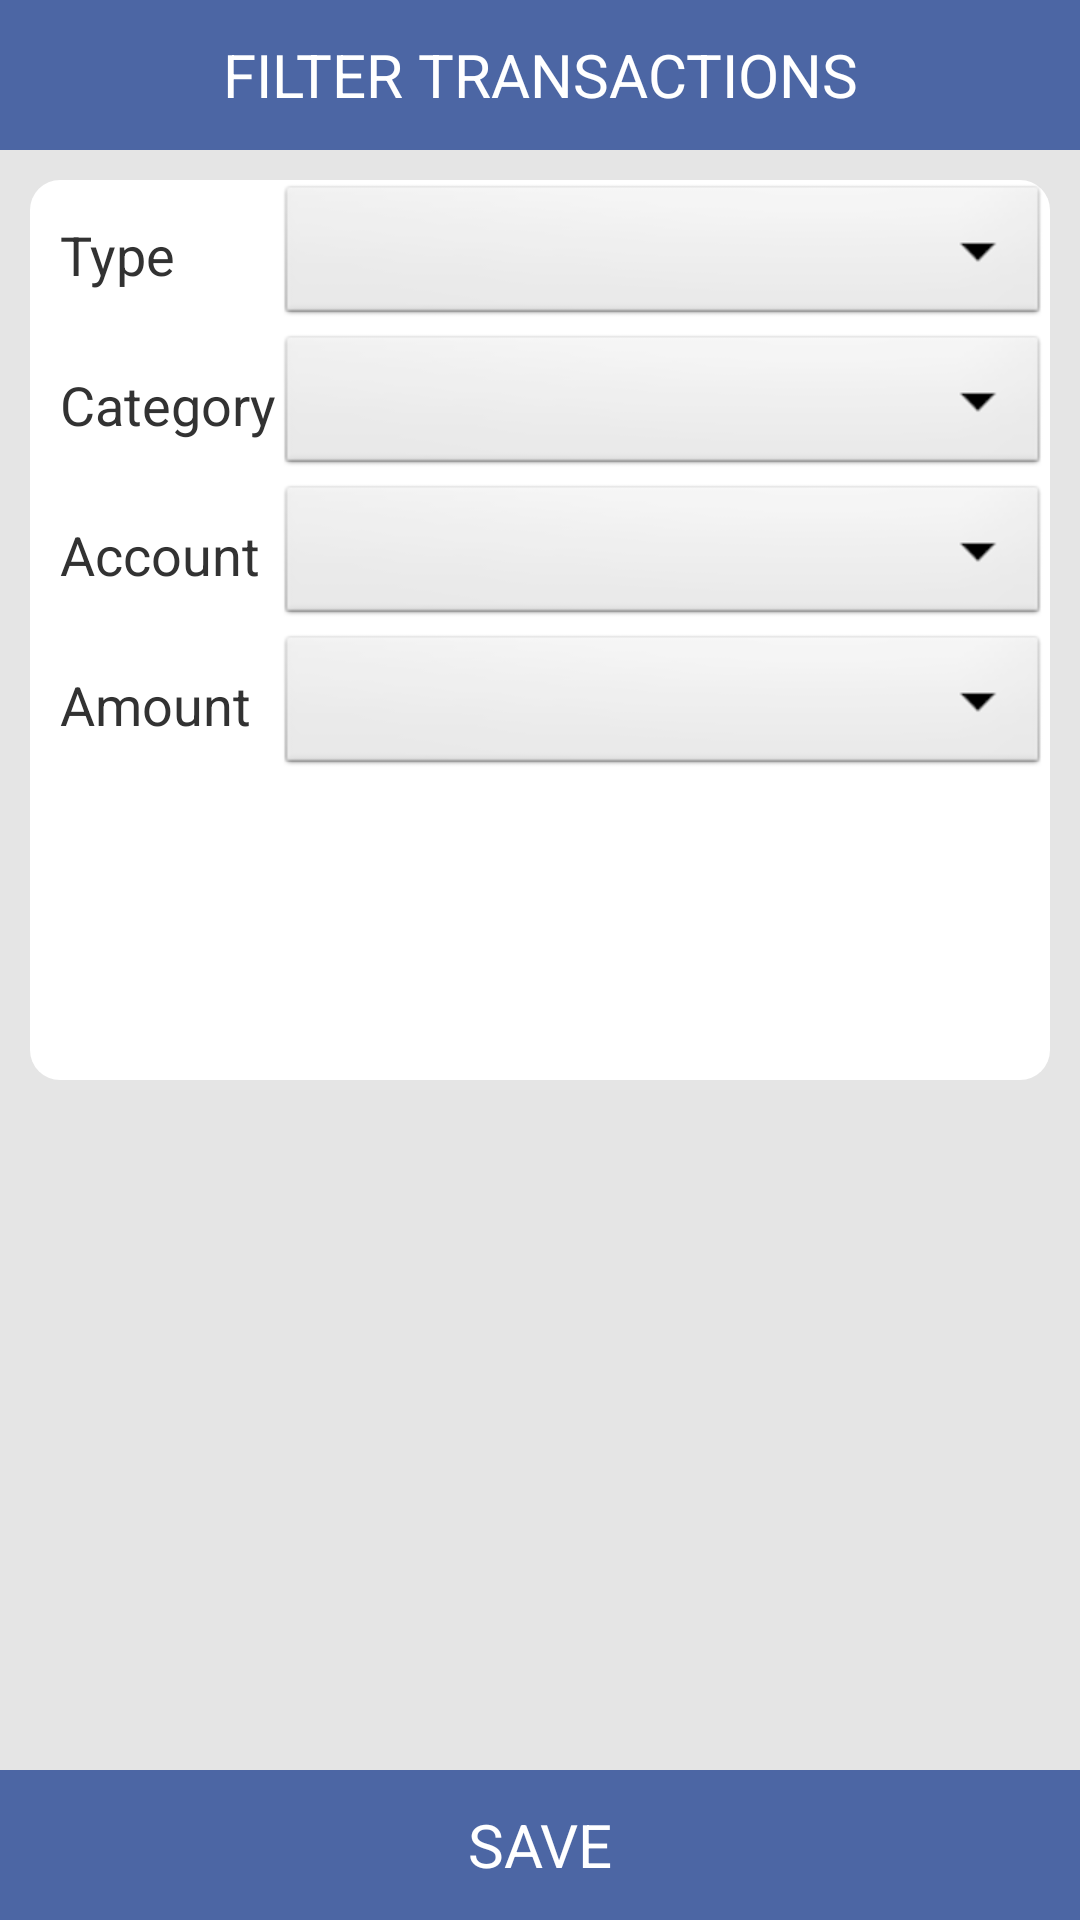

Reconstruct the res/layout file that produces this screen, plus the resources it refers to.
<!-- AndroidManifest.xml: application theme AppTheme -->
<!-- res/layout/transaction_filter.xml -->
<?xml version="1.0" encoding="utf-8"?>

<RelativeLayout xmlns:android="http://schemas.android.com/apk/res/android"
    android:layout_width="match_parent"
    android:layout_height="match_parent"
    android:orientation="vertical" >
    
        
    <RelativeLayout
        android:id="@+id/upperLayout"
        android:layout_width="wrap_content"
        android:layout_height="50dp"
        android:background="@color/list_pressed2" >

        <TextView
            android:id="@+id/categoryChoseText"
            android:layout_width="fill_parent"
            android:layout_height="50dp"
            android:layout_alignParentLeft="true"
            android:layout_alignParentRight="true"
            android:layout_alignParentTop="true"
            android:background="@color/list_pressed2"
            android:gravity="center"
            android:text="@string/transaction_filter_header"
            android:textColor="#FFFFFF"
            android:textSize="20sp" >
        </TextView>
    </RelativeLayout>
    
    <RelativeLayout
         android:id="@+id/RelativeLayout2"
         android:layout_below="@id/upperLayout"
         android:layout_width="wrap_content"
         android:layout_height="wrap_content"
         android:minHeight="300dp"
         android:layout_alignParentRight="true"
         android:layout_alignParentLeft="true"
         android:layout_marginTop="10dp"
         android:layout_marginLeft="10dp"
         android:layout_marginRight="10dp"
         android:background="@drawable/layout_bg"
         android:orientation="horizontal" >

       	 <TextView
       	     android:id="@+id/categoryTypeText"
       	     android:layout_width="wrap_content"
       	     android:layout_height="50dp"
       	     android:layout_alignBottom="@+id/categoryTypeChoice"
       	     android:layout_alignParentLeft="true"
       	     android:layout_alignParentTop="true"
       	     android:layout_marginLeft="10dp"
       	     android:gravity="left|center"
       	     android:layout_toLeftOf="@+id/categoryTypeChoice"
       	     android:text="@string/transaction_type"
       	     android:textSize="18sp" />
        	   
	     <Spinner
	         android:id="@+id/categoryTypeChoice"
	         android:layout_width="fill_parent"
	         android:layout_height="50dp"
	         android:layout_alignLeft="@+id/categoryChoice"
	         android:layout_alignParentTop="true"
	         android:prompt="@string/category_type_prompt" />
	            	 
	     <Spinner
	         android:id="@+id/categoryChoice"
	         android:layout_width="fill_parent"
	         android:layout_height="50dp"
	         android:layout_below="@+id/categoryTypeChoice"
	         android:layout_toRightOf="@+id/categoryChoiceText"
	         android:prompt="@string/category_prompt" />

	     <TextView
	         android:id="@+id/categoryChoiceText"
	         android:layout_width="wrap_content"
	         android:layout_height="50dp"
	         android:gravity="left|center"
       	     android:layout_marginLeft="10dp"	         
	         android:layout_alignBottom="@+id/categoryChoice"
	         android:layout_alignParentLeft="true"
	         android:layout_alignTop="@+id/categoryChoice"
	         android:text="@string/transaction_category"
	         android:textSize="18sp" />
	     
	     <Spinner
	         android:id="@+id/accountChoice"
	         android:layout_width="fill_parent"
	         android:layout_height="50dp"
	         android:layout_alignLeft="@+id/categoryChoice"
	         android:layout_below="@+id/categoryChoice"
	         android:prompt="@string/account_prompt" />

	     <TextView
	         android:id="@+id/accountText"
	         android:layout_width="wrap_content"
	         android:layout_height="50dp"
       	     android:layout_marginLeft="10dp"	         
	         android:gravity="left|center"
	         android:layout_alignBottom="@+id/accountChoice"
	         android:layout_alignParentLeft="true"
	         android:layout_alignTop="@+id/accountChoice"
	         android:text="@string/account_filter"
	         android:textSize="18sp" />	     

	     <Spinner
	         android:id="@+id/amountChoice"
	         android:layout_width="fill_parent"
	         android:layout_height="50dp"
	         android:layout_alignLeft="@+id/accountChoice"
	         android:layout_below="@+id/accountChoice"
	         android:prompt="@string/amount_prompt" />

	     <TextView
	         android:id="@+id/amountText"
	         android:layout_width="wrap_content"
	         android:layout_height="50dp"
       	     android:layout_marginLeft="10dp"	         
	         android:gravity="left|center"
	         android:layout_alignBottom="@+id/amountChoice"
	         android:layout_alignParentLeft="true"
	         android:layout_alignTop="@+id/amountChoice"
	         android:text="@string/amount_filter"
	         android:textSize="18sp" />	     	         
    </RelativeLayout>    
   
    
    
   	 <RelativeLayout
      	  	android:id="@+id/RelativeLayout3"
      	  	android:layout_width="wrap_content"
       	 	android:layout_height="50dp"
       	 	android:layout_alignParentBottom="true"
       	 	android:layout_alignParentLeft="true"
       		android:layout_alignParentRight="true"
        	android:background="@color/list_pressed2" >
   		    
        <Button
            android:id="@+id/buttonSave"
            android:layout_width="fill_parent"
            android:layout_height="match_parent"
            android:background="#00000000"
            android:text="@string/account_save"
            android:textColor="@color/White"
            android:textSize="20sp"
            android:gravity="center" />
    </RelativeLayout>   
</RelativeLayout>
<!-- resources referenced by this layout -->
<resources>
  <color name="White">#FFFFFF</color>
  <color name="list_pressed2">#4c66a4</color>
  <!-- drawable layout_bg (drawable) -->
  <?xml version="1.0" encoding="utf-8"?>
  
  <shape xmlns:android="http://schemas.android.com/apk/res/android" >
      <solid android:color="#FFFFFF"/>
      <stroke android:width="0dip" android:color="#B1BCBE" />
      <corners android:radius="10dip"/>
      <padding android:left="0dip" android:top="0dip" android:right="0dip" android:bottom="0dip" />
  </shape>
  <string name="account_filter">Account</string>
  <string name="account_prompt">Choose an account</string>
  <string name="account_save">SAVE</string>
  <string name="amount_filter">Amount</string>
  <string name="amount_prompt">Choose an amount</string>
  <string name="category_prompt">Choose a category</string>
  <string name="category_type_prompt">Choose a type</string>
  <string name="transaction_category">Category</string>
  <string name="transaction_filter_header">FILTER TRANSACTIONS</string>
  <string name="transaction_type">Type</string>
  <style name="AppTheme" parent="AppBaseTheme">
          <item name="android:windowBackground">@color/pozadina</item>
          <item name="android:actionBarStyle">@style/AppTheme.MyActionBar</item>
          <item name="android:homeAsUpIndicator">@drawable/ic_action_sliding_menu</item>
          <item name="homeAsUpIndicator">@drawable/ic_action_sliding_menu</item>
          
      </style>
  <style name="AppBaseTheme" parent="android:Theme.Light">
          
      </style>
  <color name="pozadina">#E5E5E5</color>
  <style name="AppTheme.MyActionBar" parent="@style/Widget.Sherlock.ActionBar">
          <item name="android:background">@drawable/actionbar_color</item>     
          <item name="android:displayOptions">showHome|homeAsUp|showTitle</item>   
          <item name="displayOptions">showHome|homeAsUp|showTitle</item>
          <item name="android:titleTextStyle">@style/AppTheme.ActionBar.TitleTextStyle</item>
          <item name="android:textColor">#FFFFFF</item>
      </style>
  <!-- drawable actionbar_color (drawable) -->
  <?xml version="1.0" encoding="utf-8"?>
  
  <shape xmlns:android="http://schemas.android.com/apk/res/android"
      android:shape="rectangle"
      android:useLevel="false" >
      
      <gradient
          android:endColor="#6b83b5"
          android:centerColor="#4f69a0"
          android:startColor="#2f4c89"
          android:useLevel="false"
          android:type="linear"
          android:angle="90">        
      </gradient>
  
  </shape>
  <style name="AppTheme.ActionBar.TitleTextStyle" parent="@android:style/TextAppearance.Holo.Widget.ActionBar.Title">
          <item name="android:textColor">@color/White</item>
      </style>
</resources>
